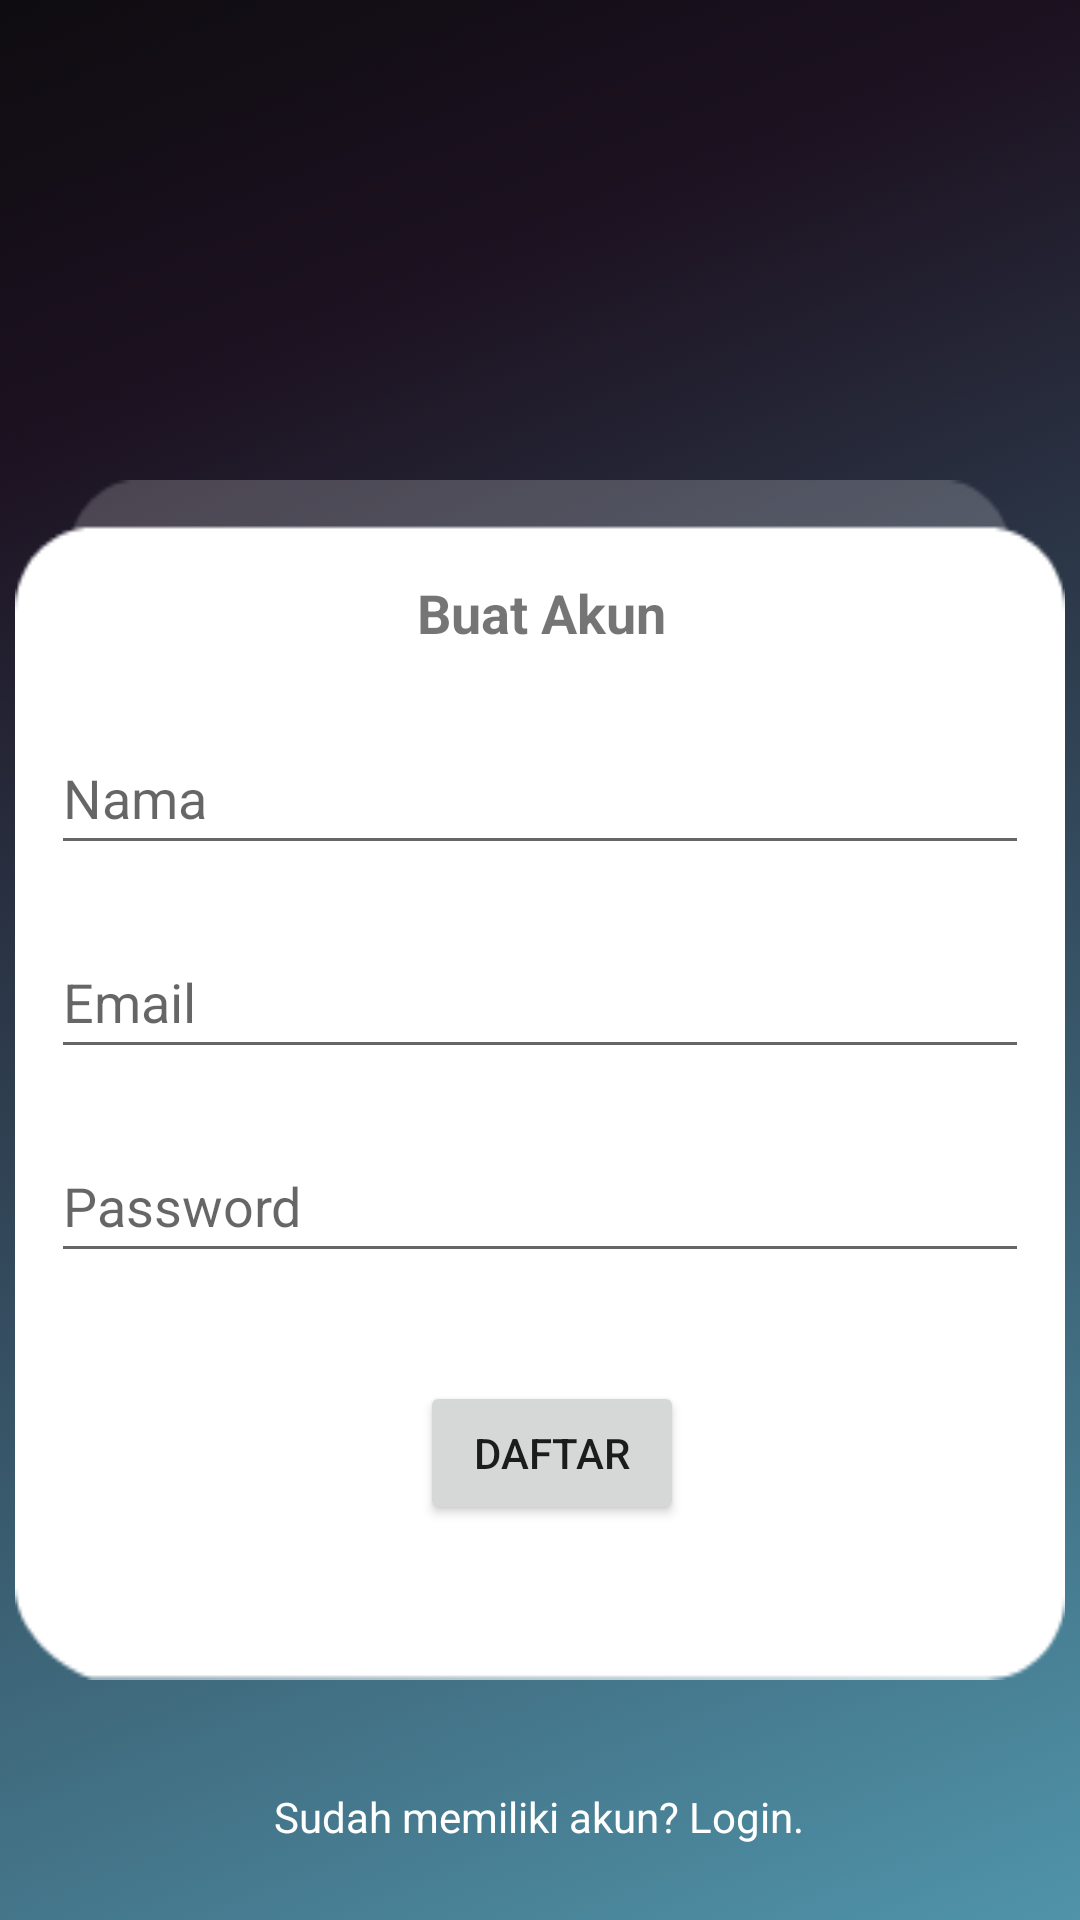

This screen was rendered from an Android layout file. Write that file and the resources it references.
<!-- AndroidManifest.xml: application theme Theme.Mytsunami -->
<!-- res/layout/activity_daftar.xml -->
<?xml version="1.0" encoding="utf-8"?>
<androidx.constraintlayout.widget.ConstraintLayout xmlns:android="http://schemas.android.com/apk/res/android"
    xmlns:app="http://schemas.android.com/apk/res-auto"
    xmlns:tools="http://schemas.android.com/tools"
    android:layout_width="match_parent"
    android:layout_height="match_parent"
    android:background="@drawable/bg_apps"
    tools:context=".Daftar">

    <androidx.constraintlayout.widget.ConstraintLayout
        android:id="@+id/constraintLayout"
        android:layout_width="350dp"
        android:layout_height="400dp"
        android:layout_marginTop="160dp"
        android:background="@drawable/bg_login"
        android:orientation="vertical"
        app:layout_constraintEnd_toEndOf="parent"
        app:layout_constraintHorizontal_bias="0.495"
        app:layout_constraintStart_toStartOf="parent"
        app:layout_constraintTop_toTopOf="parent">


        <EditText
            android:id="@+id/txt_nama"
            android:layout_width="match_parent"
            android:layout_height="wrap_content"
            android:layout_marginTop="24dp"
            android:layout_marginStart="12sp"
            android:layout_marginEnd="12sp"
            android:autofillHints="name"
            android:hint="Nama"
            android:inputType="text"
            android:minHeight="48dp"
            app:layout_constraintEnd_toEndOf="parent"
            app:layout_constraintHorizontal_bias="0.0"
            app:layout_constraintStart_toStartOf="parent"
            app:layout_constraintTop_toBottomOf="@+id/textView" />

        <EditText
            android:id="@+id/txt_email"
            android:layout_width="match_parent"
            android:layout_height="wrap_content"
            android:layout_marginStart="12sp"
            android:layout_marginTop="20dp"
            android:layout_marginEnd="12sp"
            android:autofillHints="emailAddress"
            android:hint="Email"
            android:inputType="textEmailAddress"
            android:minHeight="48dp"
            app:layout_constraintEnd_toEndOf="parent"
            app:layout_constraintHorizontal_bias="1.0"
            app:layout_constraintStart_toStartOf="parent"
            app:layout_constraintTop_toBottomOf="@+id/txt_nama" />

        <EditText
            android:id="@+id/txt_password"
            android:layout_width="match_parent"
            android:layout_height="wrap_content"
            android:layout_marginStart="12sp"
            android:layout_marginTop="20dp"
            android:layout_marginEnd="12sp"
            android:autofillHints="password"
            android:hint="Password"
            android:inputType="textPassword"
            android:minHeight="48dp"
            app:layout_constraintEnd_toEndOf="parent"
            app:layout_constraintHorizontal_bias="1.0"
            app:layout_constraintStart_toStartOf="parent"
            app:layout_constraintTop_toBottomOf="@+id/txt_email" />

        <TextView
            android:id="@+id/textView"
            android:layout_width="wrap_content"
            android:layout_height="wrap_content"
            android:layout_marginTop="32dp"
            android:text="Buat Akun"
            android:textSize="18sp"
            android:textStyle="bold"
            app:layout_constraintEnd_toEndOf="parent"
            app:layout_constraintHorizontal_bias="0.502"
            app:layout_constraintStart_toStartOf="parent"
            app:layout_constraintTop_toTopOf="parent" />

        <Button
            android:id="@+id/btn_daftar"
            android:layout_width="wrap_content"
            android:layout_height="wrap_content"
            android:layout_marginTop="36dp"
            android:text="DAFTAR"
            app:layout_constraintEnd_toEndOf="parent"
            app:layout_constraintHorizontal_bias="0.515"
            app:layout_constraintStart_toStartOf="parent"
            app:layout_constraintTop_toBottomOf="@+id/txt_password" />
    </androidx.constraintlayout.widget.ConstraintLayout>

    <TextView
        android:id="@+id/btn_login"
        android:textColor="@color/white"
        android:layout_width="wrap_content"
        android:layout_height="wrap_content"
        android:layout_marginTop="36dp"
        android:text="Sudah memiliki akun? Login."
        app:layout_constraintEnd_toEndOf="parent"
        app:layout_constraintHorizontal_bias="0.498"
        app:layout_constraintStart_toStartOf="parent"
        app:layout_constraintTop_toBottomOf="@+id/constraintLayout" />

</androidx.constraintlayout.widget.ConstraintLayout>
<!-- resources referenced by this layout -->
<resources>
  <color name="white">#FFFFFFFF</color>
  <!-- drawable bg_apps: png bitmap (drawable-v24, 457498 bytes) -->
  <!-- drawable bg_login: png bitmap (drawable-v24, 3944 bytes) -->
  <style name="Theme.Mytsunami" parent="Theme.MaterialComponents.DayNight.NoActionBar">
          
          <item name="colorPrimary">@color/purple_500</item>
          <item name="colorPrimaryVariant">@color/purple_700</item>
          <item name="colorOnPrimary">@color/white</item>
          
          <item name="colorSecondary">@color/teal_200</item>
          <item name="colorSecondaryVariant">@color/teal_700</item>
          <item name="colorOnSecondary">@color/black</item>
          
          <item name="android:statusBarColor" tools:targetApi="l">?attr/colorPrimaryVariant</item>
          
      </style>
  <color name="purple_500">#FF6200EE</color>
  <color name="purple_700">#FF3700B3</color>
  <color name="teal_200">#FF03DAC5</color>
  <color name="teal_700">#FF018786</color>
  <color name="black">#FF000000</color>
</resources>
